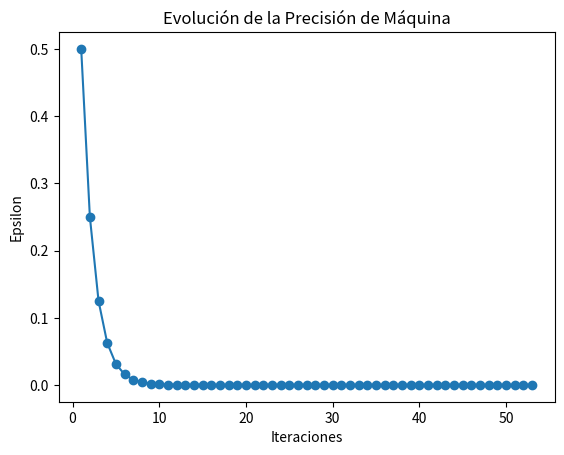

Generate this figure with matplotlib:
#   Codigo que implementa un esquema numerico 
#   para determinar la precision de una maquina
# [redacted]
import numpy as np
import matplotlib.pyplot as plt

# Inicialización de variables
epsilon = 1.0
iteracion = 0
valores_epsilon = []
valores_iteracion = []

# Bucle para calcular la precisión de máquina
while 1.0 + epsilon != 1.0:
    iteracion += 1
    epsilon /= 2 #En cada iteración, epsilon se divide entre 2
    #El bucle se detiene cuando 1.0 + epsilon ya no es distinto de 1.0. 
    #Esto significa que epsilon es tan pequeño que no puede ser representado en la computadora
    print(f"Iteración: {iteracion}, Precisión de máquina: {epsilon}")
    valores_iteracion.append(iteracion)
    valores_epsilon.append(epsilon)

# Ajuste final de epsilon
epsilon *= 2
#Se multiplica por 2 para obtener el valor correcto de la precisión de máquina

print(f"Precisión de máquina: {epsilon}")

# Graficar los resultados
plt.plot(valores_iteracion, valores_epsilon, marker='o')
plt.xlabel('Iteraciones')
plt.ylabel('Epsilon')
plt.title('Evolución de la Precisión de Máquina')
plt.show()